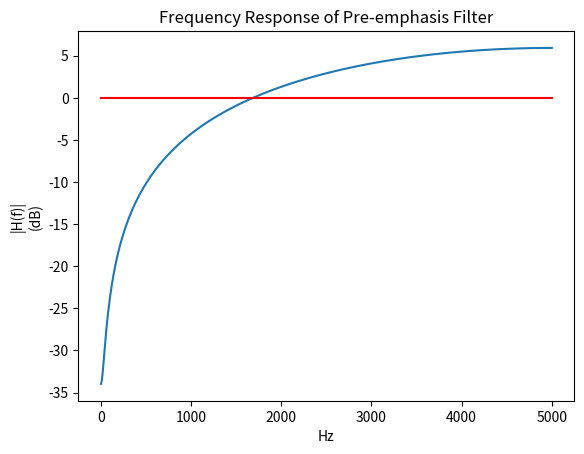

This figure's Python source:
import matplotlib.pyplot as plt
import numpy as np

Fmax = 5000 # Tần số tối đa trên trục x khi vẽ. Ở đây chọn 5000 Hz = 1/2 tần số lấy mẫu
n = 500 # 500 điểm mẫu dữ liệu tần số  muốn vẽ
f = np.linspace(0, Fmax, 500) # mảng tần số rời rạc từ 0 đến Fmax gồm 500 điểm
Fs = 10000 # tần số lấy mẫu (10000 mẫu)
Ts = 1/Fs # chu kỳ lấy mẫu (giây) — khoảng thời gian giữa hai mẫu liên tiếp
a = 0.98 # hệ số pre-emphasis (thường chọn khoảng 0.9–0.99)
H = np.sqrt(1 + a**2 - 2*a*np.cos(2*np.pi*f*Ts)) 
H = 20*np.log10(H) # đưa về db (chuyển biên độ tuyến tính sang decibel)

plt.plot(f, H)
plt.plot([0, 5000], [0, 0], 'r')
plt.xlabel('Hz')
plt.ylabel('|H(f)|\n(dB)')
plt.title('Frequency Response of Pre-emphasis Filter')
plt.show()
